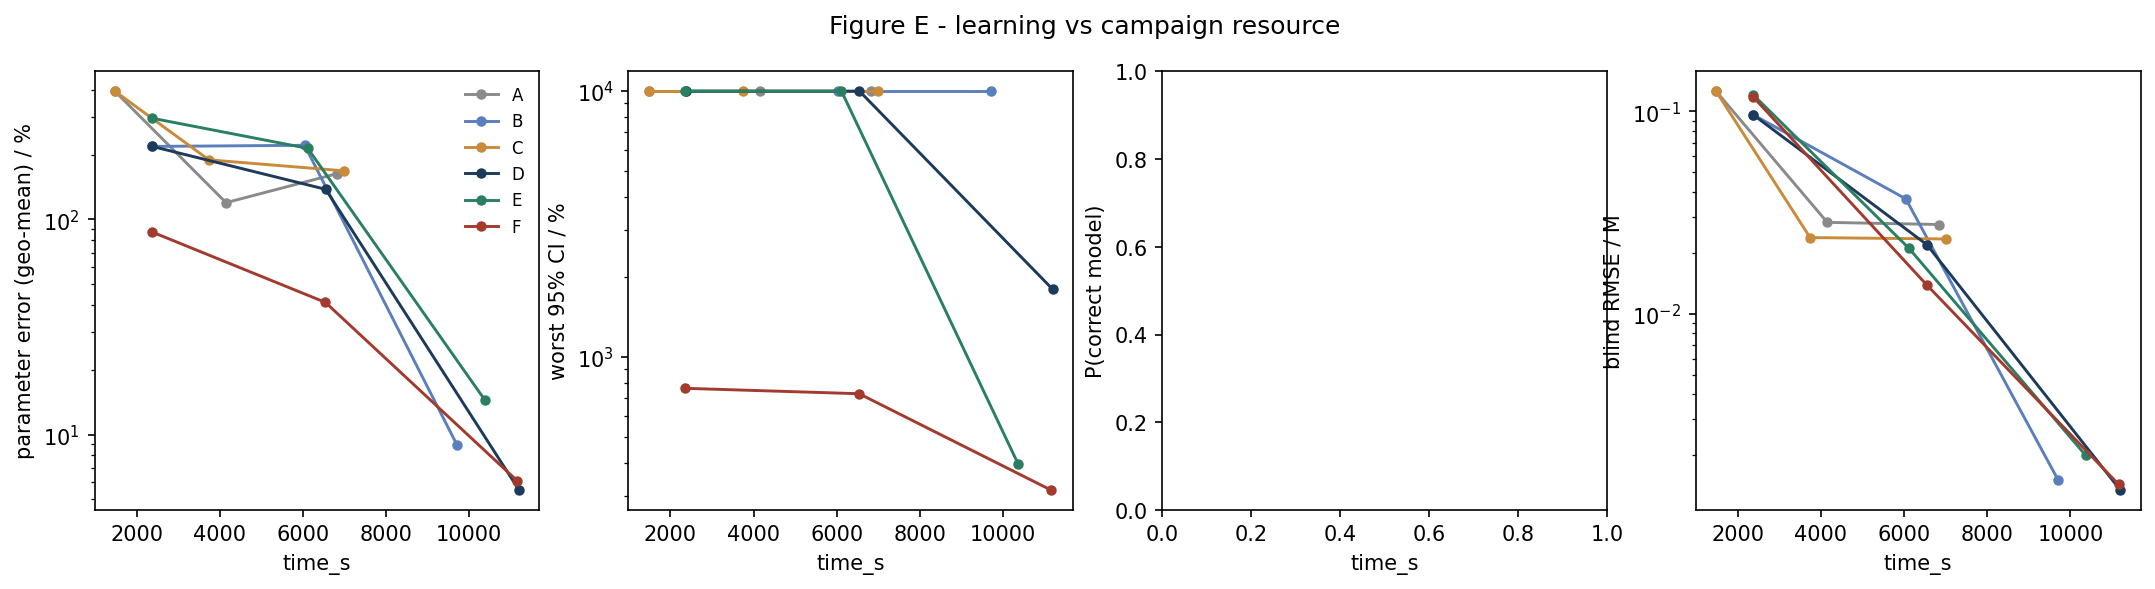

Values plotted in this chart, from the file beside it:
strategy, time_s, param_err_pct, max_rel_ci_pct, p_correct, blind_rmse_M
A, 1475, 394.4, 10000, nan, 0.126
A, 4151, 119.6, 10000, nan, 0.02828
A, 6826, 163.3, 10000, nan, 0.0276
B, 2375, 218.3, 10000, nan, 0.09612
B, 6041, 220.9, 10000, nan, 0.03696
B, 9706, 8.938, 10000, nan, 0.001501
C, 1475, 394.4, 10000, nan, 0.126
C, 3739, 189.1, 10000, nan, 0.02378
C, 7000, 168, 10000, nan, 0.02341
D, 2375, 218.3, 10000, nan, 0.09612
D, 6548, 137.9, 10000, nan, 0.02192
D, 11199, 5.518, 1793, nan, 0.001341
E, 2361, 295.5, 10000, nan, 0.1213
E, 6116, 213.8, 10000, nan, 0.02105
E, 10368, 14.53, 394, nan, 0.00199
F, 2361, 87.53, 761.3, nan, 0.1185
F, 6540, 41.14, 726.4, nan, 0.0139
F, 11158, 6.085, 315, nan, 0.001431
